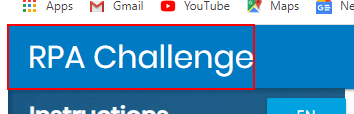
Task: Thsi is the second Project of Rpa Challenge
Workflow: Main

Step 1: find the link 'RPA Challenge' in window 'Rpa Challenge' (chrome.exe)

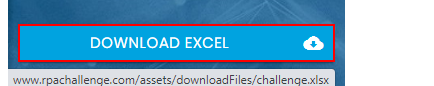
Step 2: click on the link 'Download Excel cloud_download' in window 'Rpa Challenge' (chrome.exe)

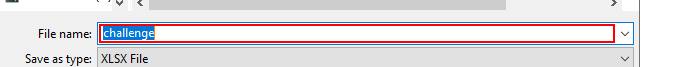
Step 3: type [out_filename.ToString] in window 'Save As' (chrome.exe)

Step 4: click in window 'Save As' (chrome.exe) (no picture)

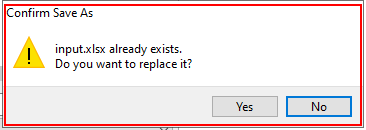
Step 5: find the dialog in window 'Confirm Save As' (chrome.exe)

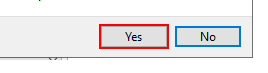
Step 6 [then]: click on the button 'Yes' in window 'Confirm Save As' (chrome.exe)

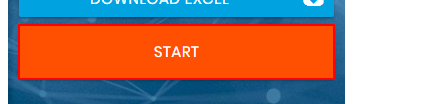
Step 7: click on the button in window 'Rpa Challenge' (chrome.exe)
